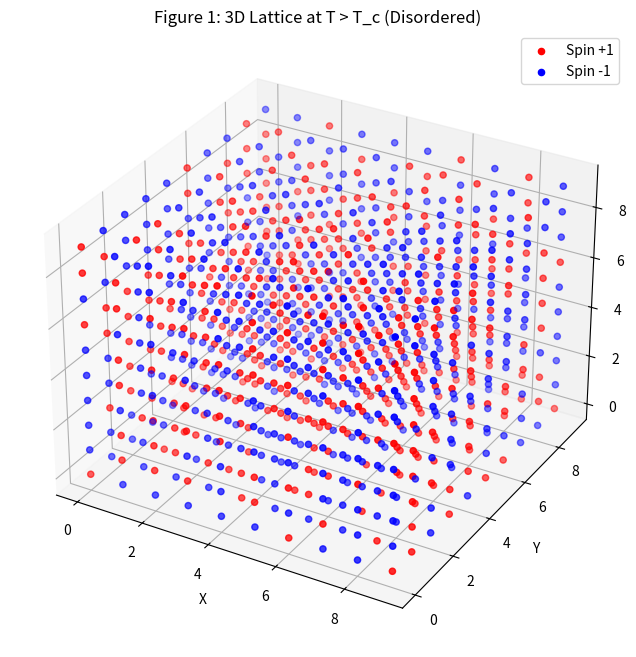
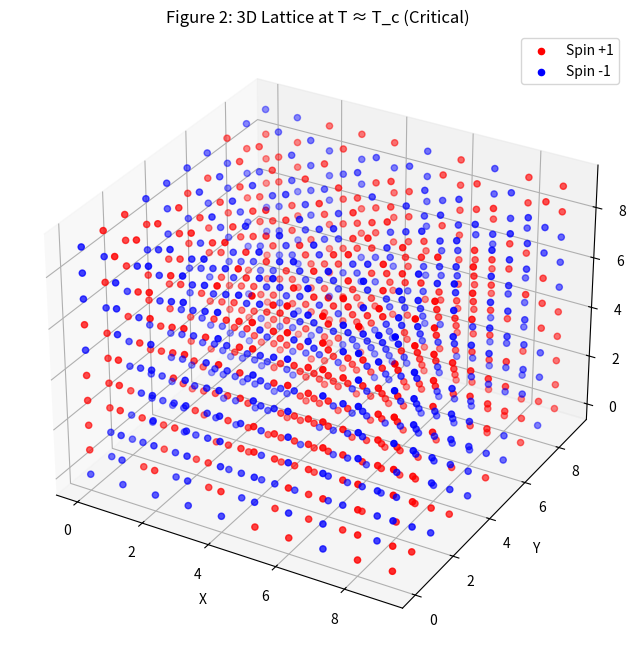
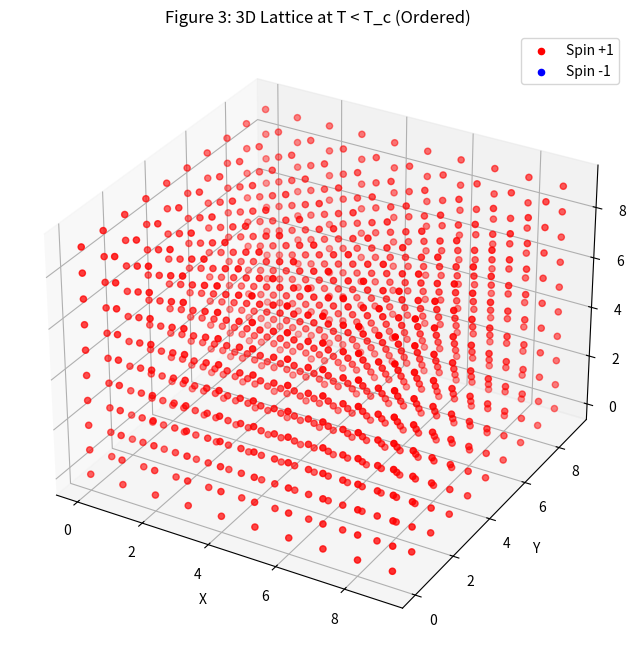

Reproduce these figures in Python, in order.
import numpy as np
import matplotlib.pyplot as plt
from mpl_toolkits.mplot3d import Axes3D


L = 10  
np.random.seed(42)  
def generate_3d_lattice(L, T, T_c):
   
    spins = np.random.choice([-1, 1], size=(L, L, L))  
    if T > T_c:
        spins = np.random.choice([-1, 1], size=(L, L, L))  
    elif T < T_c:
        spins = np.ones((L, L, L)) 
    return spins

def plot_3d_lattice(spins, title):
  
    L = spins.shape[0]
    x, y, z = np.meshgrid(range(L), range(L), range(L), indexing='ij')
    fig = plt.figure(figsize=(8, 8))
    ax = fig.add_subplot(111, projection='3d')


    ax.scatter(x[spins == 1], y[spins == 1],  z[spins == 1], color='red', label='Spin +1')
    ax.scatter(x[spins == -1], y[spins == -1], z[spins == -1], color='blue', label='Spin -1')

    ax.set_title(title)
    ax.set_xlabel("X")
    ax.set_ylabel("Y")
    ax.set_zlabel("Z")
    ax.legend()
    plt.show()

T_high = 3.0  
T_critical = 2.27  
T_low = 1.5  
T_c = 2.27

lattice_high = generate_3d_lattice(L, T_high, T_c)
lattice_critical = generate_3d_lattice(L, T_critical, T_c)
lattice_low = generate_3d_lattice(L, T_low, T_c)

plot_3d_lattice(lattice_high, "Figure 1: 3D Lattice at T > T_c (Disordered)")
plot_3d_lattice(lattice_critical, "Figure 2: 3D Lattice at T ≈ T_c (Critical)")
plot_3d_lattice(lattice_low, "Figure 3: 3D Lattice at T < T_c (Ordered)")
